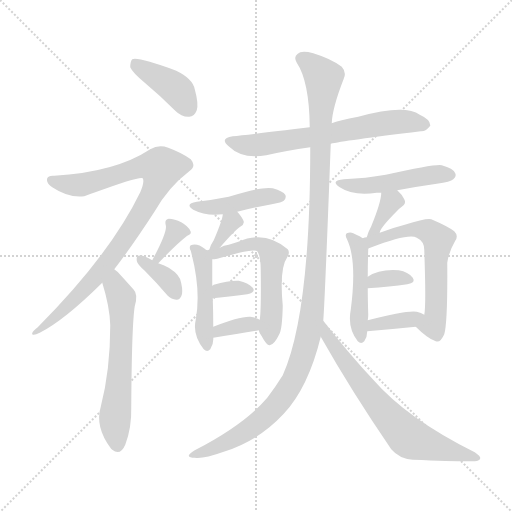
t = 0.00 s
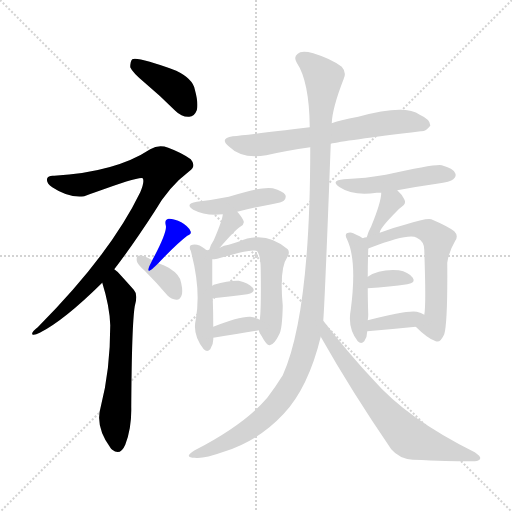
t = 2.65 s
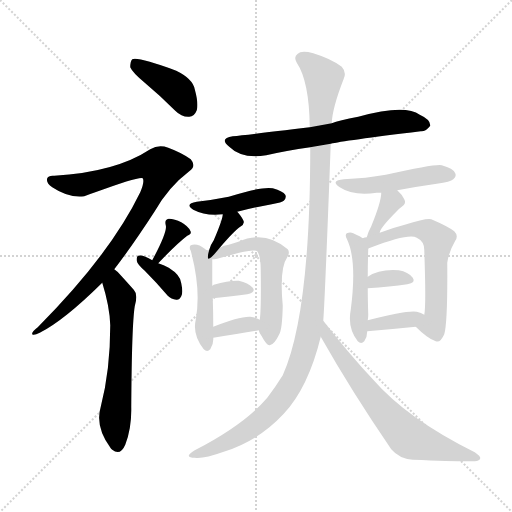
t = 5.31 s
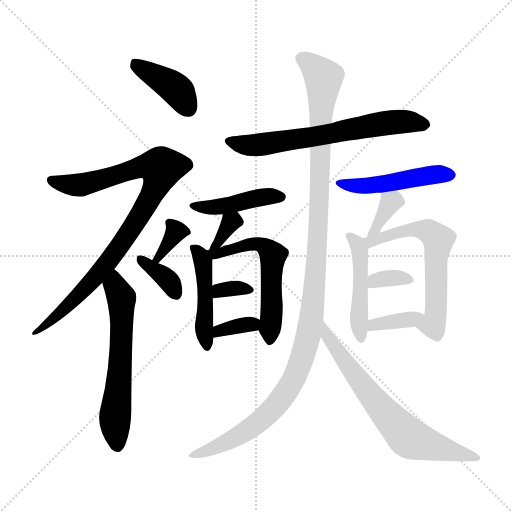
t = 7.96 s
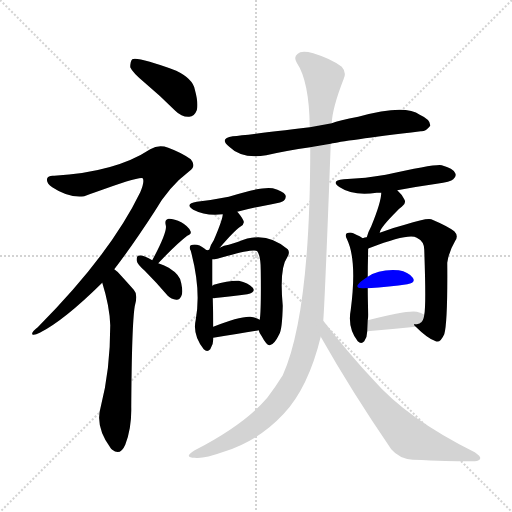
t = 10.61 s
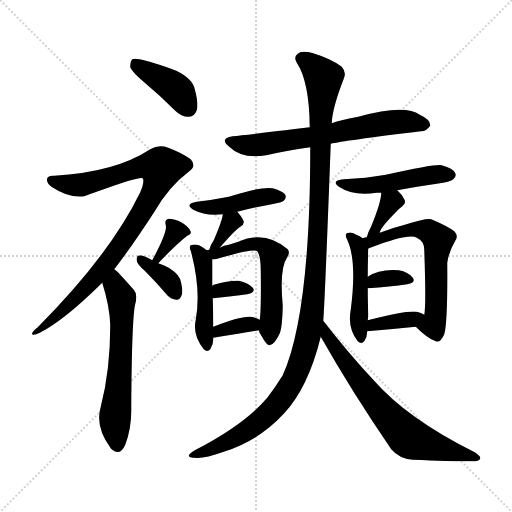
t = 13.26 s

The animated SVG that drew these frames (rendered in a browser with its animation timeline set to each time). Animation: 20 CSS @keyframes rules; one cycle of 13.26 s.

<svg version="1.1" viewBox="0 0 1024 1024" xmlns="http://www.w3.org/2000/svg">
  <g stroke="lightgray" stroke-dasharray="1,1" stroke-width="1" transform="scale(4, 4)">
    <line x1="0" y1="0" x2="256" y2="256"></line>
    <line x1="256" y1="0" x2="0" y2="256"></line>
    <line x1="128" y1="0" x2="128" y2="256"></line>
    <line x1="0" y1="128" x2="256" y2="128"></line>
  </g>
<g transform="scale(1, -1) translate(0, -900)">
   <style type="text/css">
    @keyframes keyframes0 {
      from {
       stroke: blue;
       stroke-dashoffset: 402;
       stroke-width: 128;
       }
       57% {
       animation-timing-function: step-end;
       stroke: blue;
       stroke-dashoffset: 0;
       stroke-width: 128;
       }
       to {
       stroke: black;
       stroke-width: 1024;
       }
       }
       #make-me-a-hanzi-animation-0 {
         animation: keyframes0 0.577148s both;
         animation-delay: 0.000000s;
         animation-timing-function: linear;
       }
    @keyframes keyframes1 {
      from {
       stroke: blue;
       stroke-dashoffset: 896;
       stroke-width: 128;
       }
       74% {
       animation-timing-function: step-end;
       stroke: blue;
       stroke-dashoffset: 0;
       stroke-width: 128;
       }
       to {
       stroke: black;
       stroke-width: 1024;
       }
       }
       #make-me-a-hanzi-animation-1 {
         animation: keyframes1 0.979167s both;
         animation-delay: 0.577148s;
         animation-timing-function: linear;
       }
    @keyframes keyframes2 {
      from {
       stroke: blue;
       stroke-dashoffset: 603;
       stroke-width: 128;
       }
       66% {
       animation-timing-function: step-end;
       stroke: blue;
       stroke-dashoffset: 0;
       stroke-width: 128;
       }
       to {
       stroke: black;
       stroke-width: 1024;
       }
       }
       #make-me-a-hanzi-animation-2 {
         animation: keyframes2 0.740723s both;
         animation-delay: 1.556315s;
         animation-timing-function: linear;
       }
    @keyframes keyframes3 {
      from {
       stroke: blue;
       stroke-dashoffset: 337;
       stroke-width: 128;
       }
       52% {
       animation-timing-function: step-end;
       stroke: blue;
       stroke-dashoffset: 0;
       stroke-width: 128;
       }
       to {
       stroke: black;
       stroke-width: 1024;
       }
       }
       #make-me-a-hanzi-animation-3 {
         animation: keyframes3 0.524251s both;
         animation-delay: 2.297038s;
         animation-timing-function: linear;
       }
    @keyframes keyframes4 {
      from {
       stroke: blue;
       stroke-dashoffset: 355;
       stroke-width: 128;
       }
       54% {
       animation-timing-function: step-end;
       stroke: blue;
       stroke-dashoffset: 0;
       stroke-width: 128;
       }
       to {
       stroke: black;
       stroke-width: 1024;
       }
       }
       #make-me-a-hanzi-animation-4 {
         animation: keyframes4 0.538900s both;
         animation-delay: 2.821289s;
         animation-timing-function: linear;
       }
    @keyframes keyframes5 {
      from {
       stroke: blue;
       stroke-dashoffset: 650;
       stroke-width: 128;
       }
       68% {
       animation-timing-function: step-end;
       stroke: blue;
       stroke-dashoffset: 0;
       stroke-width: 128;
       }
       to {
       stroke: black;
       stroke-width: 1024;
       }
       }
       #make-me-a-hanzi-animation-5 {
         animation: keyframes5 0.778971s both;
         animation-delay: 3.360189s;
         animation-timing-function: linear;
       }
    @keyframes keyframes6 {
      from {
       stroke: blue;
       stroke-dashoffset: 430;
       stroke-width: 128;
       }
       58% {
       animation-timing-function: step-end;
       stroke: blue;
       stroke-dashoffset: 0;
       stroke-width: 128;
       }
       to {
       stroke: black;
       stroke-width: 1024;
       }
       }
       #make-me-a-hanzi-animation-6 {
         animation: keyframes6 0.599935s both;
         animation-delay: 4.139160s;
         animation-timing-function: linear;
       }
    @keyframes keyframes7 {
      from {
       stroke: blue;
       stroke-dashoffset: 334;
       stroke-width: 128;
       }
       52% {
       animation-timing-function: step-end;
       stroke: blue;
       stroke-dashoffset: 0;
       stroke-width: 128;
       }
       to {
       stroke: black;
       stroke-width: 1024;
       }
       }
       #make-me-a-hanzi-animation-7 {
         animation: keyframes7 0.521810s both;
         animation-delay: 4.739095s;
         animation-timing-function: linear;
       }
    @keyframes keyframes8 {
      from {
       stroke: blue;
       stroke-dashoffset: 455;
       stroke-width: 128;
       }
       60% {
       animation-timing-function: step-end;
       stroke: blue;
       stroke-dashoffset: 0;
       stroke-width: 128;
       }
       to {
       stroke: black;
       stroke-width: 1024;
       }
       }
       #make-me-a-hanzi-animation-8 {
         animation: keyframes8 0.620280s both;
         animation-delay: 5.260905s;
         animation-timing-function: linear;
       }
    @keyframes keyframes9 {
      from {
       stroke: blue;
       stroke-dashoffset: 562;
       stroke-width: 128;
       }
       65% {
       animation-timing-function: step-end;
       stroke: blue;
       stroke-dashoffset: 0;
       stroke-width: 128;
       }
       to {
       stroke: black;
       stroke-width: 1024;
       }
       }
       #make-me-a-hanzi-animation-9 {
         animation: keyframes9 0.707357s both;
         animation-delay: 5.881185s;
         animation-timing-function: linear;
       }
    @keyframes keyframes10 {
      from {
       stroke: blue;
       stroke-dashoffset: 327;
       stroke-width: 128;
       }
       52% {
       animation-timing-function: step-end;
       stroke: blue;
       stroke-dashoffset: 0;
       stroke-width: 128;
       }
       to {
       stroke: black;
       stroke-width: 1024;
       }
       }
       #make-me-a-hanzi-animation-10 {
         animation: keyframes10 0.516113s both;
         animation-delay: 6.588542s;
         animation-timing-function: linear;
       }
    @keyframes keyframes11 {
      from {
       stroke: blue;
       stroke-dashoffset: 342;
       stroke-width: 128;
       }
       53% {
       animation-timing-function: step-end;
       stroke: blue;
       stroke-dashoffset: 0;
       stroke-width: 128;
       }
       to {
       stroke: black;
       stroke-width: 1024;
       }
       }
       #make-me-a-hanzi-animation-11 {
         animation: keyframes11 0.528320s both;
         animation-delay: 7.104655s;
         animation-timing-function: linear;
       }
    @keyframes keyframes12 {
      from {
       stroke: blue;
       stroke-dashoffset: 477;
       stroke-width: 128;
       }
       61% {
       animation-timing-function: step-end;
       stroke: blue;
       stroke-dashoffset: 0;
       stroke-width: 128;
       }
       to {
       stroke: black;
       stroke-width: 1024;
       }
       }
       #make-me-a-hanzi-animation-12 {
         animation: keyframes12 0.638184s both;
         animation-delay: 7.632975s;
         animation-timing-function: linear;
       }
    @keyframes keyframes13 {
      from {
       stroke: blue;
       stroke-dashoffset: 353;
       stroke-width: 128;
       }
       53% {
       animation-timing-function: step-end;
       stroke: blue;
       stroke-dashoffset: 0;
       stroke-width: 128;
       }
       to {
       stroke: black;
       stroke-width: 1024;
       }
       }
       #make-me-a-hanzi-animation-13 {
         animation: keyframes13 0.537272s both;
         animation-delay: 8.271159s;
         animation-timing-function: linear;
       }
    @keyframes keyframes14 {
      from {
       stroke: blue;
       stroke-dashoffset: 464;
       stroke-width: 128;
       }
       60% {
       animation-timing-function: step-end;
       stroke: blue;
       stroke-dashoffset: 0;
       stroke-width: 128;
       }
       to {
       stroke: black;
       stroke-width: 1024;
       }
       }
       #make-me-a-hanzi-animation-14 {
         animation: keyframes14 0.627604s both;
         animation-delay: 8.808431s;
         animation-timing-function: linear;
       }
    @keyframes keyframes15 {
      from {
       stroke: blue;
       stroke-dashoffset: 607;
       stroke-width: 128;
       }
       66% {
       animation-timing-function: step-end;
       stroke: blue;
       stroke-dashoffset: 0;
       stroke-width: 128;
       }
       to {
       stroke: black;
       stroke-width: 1024;
       }
       }
       #make-me-a-hanzi-animation-15 {
         animation: keyframes15 0.743978s both;
         animation-delay: 9.436035s;
         animation-timing-function: linear;
       }
    @keyframes keyframes16 {
      from {
       stroke: blue;
       stroke-dashoffset: 337;
       stroke-width: 128;
       }
       52% {
       animation-timing-function: step-end;
       stroke: blue;
       stroke-dashoffset: 0;
       stroke-width: 128;
       }
       to {
       stroke: black;
       stroke-width: 1024;
       }
       }
       #make-me-a-hanzi-animation-16 {
         animation: keyframes16 0.524251s both;
         animation-delay: 10.180013s;
         animation-timing-function: linear;
       }
    @keyframes keyframes17 {
      from {
       stroke: blue;
       stroke-dashoffset: 363;
       stroke-width: 128;
       }
       54% {
       animation-timing-function: step-end;
       stroke: blue;
       stroke-dashoffset: 0;
       stroke-width: 128;
       }
       to {
       stroke: black;
       stroke-width: 1024;
       }
       }
       #make-me-a-hanzi-animation-17 {
         animation: keyframes17 0.545410s both;
         animation-delay: 10.704264s;
         animation-timing-function: linear;
       }
    @keyframes keyframes18 {
      from {
       stroke: blue;
       stroke-dashoffset: 1187;
       stroke-width: 128;
       }
       79% {
       animation-timing-function: step-end;
       stroke: blue;
       stroke-dashoffset: 0;
       stroke-width: 128;
       }
       to {
       stroke: black;
       stroke-width: 1024;
       }
       }
       #make-me-a-hanzi-animation-18 {
         animation: keyframes18 1.215983s both;
         animation-delay: 11.249674s;
         animation-timing-function: linear;
       }
    @keyframes keyframes19 {
      from {
       stroke: blue;
       stroke-dashoffset: 673;
       stroke-width: 128;
       }
       69% {
       animation-timing-function: step-end;
       stroke: blue;
       stroke-dashoffset: 0;
       stroke-width: 128;
       }
       to {
       stroke: black;
       stroke-width: 1024;
       }
       }
       #make-me-a-hanzi-animation-19 {
         animation: keyframes19 0.797689s both;
         animation-delay: 12.465658s;
         animation-timing-function: linear;
       }
</style>
<path d="M 289.5 734.5 Q 319.5 709.5 350.5 678.5 Q 363.5 665.5 378.5 666.5 Q 388.5 666.5 393.5 679.5 Q 397.5 692.5 389.5 721.5 Q 385.5 742.5 352.5 758.5 Q 276.5 786.5 264.5 781.5 Q 260.5 777.5 260.5 765.5 Q 264.5 755.5 289.5 734.5 Z" fill="lightgray"></path> 
<path d="M 228.5 361.5 Q 265.5 409.5 309.5 477.5 Q 337.5 526.5 378.5 557.5 Q 393.5 567.5 381.5 581.5 Q 363.5 594.5 336.5 604.5 Q 317.5 611.5 300.5 601.5 Q 230.5 555.5 108.5 548.5 Q 96.5 549.5 94.5 543.5 Q 91.5 534.5 104.5 525.5 Q 137.5 503.5 168.5 507.5 Q 178.5 511.5 190.5 515.5 Q 280.5 548.5 285.5 543.5 Q 289.5 536.5 280.5 515.5 Q 220.5 391.5 75.5 245.5 Q 62.5 235.5 64.5 231.5 Q 67.5 228.5 79.5 234.5 Q 127.5 258.5 204.5 334.5 L 228.5 361.5 Z" fill="lightgray"></path> 
<path d="M 204.5 334.5 Q 219.5 286.5 220.5 249.5 Q 220.5 159.5 201.5 86.5 Q 189.5 46.5 221.5 3.5 Q 222.5 2.5 224.5 0.5 Q 240.5 -12.5 250.5 10.5 Q 263.5 44.5 262.5 85.5 Q 263.5 250.5 269.5 287.5 Q 276.5 311.5 267.5 320.5 Q 251.5 338.5 240.5 350.5 Q 234.5 357.5 228.5 361.5 C 205.5 380.5 195.5 363.5 204.5 334.5 Z" fill="lightgray"></path> 
<path d="M 316.5 373.5 Q 353.5 412.5 374.5 428.5 Q 384.5 432.5 380.5 438.5 Q 376.5 447.5 362.5 455.5 Q 349.5 462.5 337.5 462.5 Q 328.5 461.5 331.5 449.5 Q 335.5 437.5 304.5 379.5 C 290.5 353.5 295.5 351.5 316.5 373.5 Z" fill="lightgray"></path> 
<path d="M 304.5 379.5 Q 285.5 391.5 276.5 388.5 Q 272.5 387.5 273.5 378.5 Q 274.5 371.5 289.5 358.5 Q 311.5 336.5 335.5 308.5 Q 342.5 301.5 352.5 300.5 Q 358.5 299.5 362.5 307.5 Q 366.5 314.5 362.5 333.5 Q 361.5 349.5 337.5 364.5 Q 327.5 370.5 316.5 373.5 L 304.5 379.5 Z" fill="lightgray"></path> 
<path d="M 661.5 612.5 Q 685.5 618.5 841.5 637.5 Q 851.5 636.5 860.5 648.5 Q 861.5 660.5 839.5 670.5 Q 809.5 692.5 716.5 666.5 Q 677.5 659.5 663.5 653.5 L 619.5 645.5 Q 495.5 630.5 465.5 627.5 Q 437.5 623.5 458.5 606.5 Q 483.5 581.5 532.5 589.5 Q 571.5 598.5 620.5 605.5 L 661.5 612.5 Z" fill="lightgray"></path> 
<path d="M 474.5 476.5 Q 508.5 485.5 543.5 491.5 Q 564.5 495.5 567.5 498.5 Q 573.5 504.5 570.5 510.5 Q 566.5 517.5 545.5 523.5 Q 523.5 527.5 457.5 506.5 Q 427.5 500.5 393.5 496.5 Q 368.5 492.5 386.5 480.5 Q 411.5 467.5 445.5 471.5 L 474.5 476.5 Z" fill="lightgray"></path> 
<path d="M 439.5 404.5 Q 467.5 437.5 480.5 446.5 Q 490.5 452.5 486.5 459.5 Q 483.5 466.5 474.5 476.5 C 454.5 499.5 448.5 501.5 445.5 471.5 Q 445.5 461.5 427.5 419.5 Q 420.5 409.5 418.5 400.5 C 410.5 371.5 420.5 381.5 439.5 404.5 Z" fill="lightgray"></path> 
<path d="M 418.5 400.5 Q 415.5 400.5 414.5 399.5 Q 411.5 400.5 409.5 402.5 Q 394.5 414.5 381.5 409.5 Q 377.5 405.5 381.5 398.5 Q 402.5 320.5 391.5 260.5 Q 384.5 230.5 407.5 201.5 Q 414.5 194.5 420.5 201.5 Q 427.5 211.5 426.5 224.5 L 426.5 246.5 Q 426.5 274.5 425.5 303.5 L 424.5 328.5 Q 424.5 355.5 424.5 381.5 C 424.5 400.5 424.5 400.5 418.5 400.5 Z" fill="lightgray"></path> 
<path d="M 517.5 239.5 Q 518.5 233.5 523.5 227.5 Q 533.5 208.5 539.5 209.5 Q 548.5 210.5 558.5 231.5 Q 564.5 241.5 565.5 288.5 Q 558.5 363.5 574.5 385.5 Q 580.5 395.5 575.5 401.5 Q 530.5 440.5 476.5 416.5 Q 467.5 413.5 457.5 410.5 Q 447.5 409.5 439.5 404.5 C 412.5 391.5 394.5 378.5 424.5 381.5 Q 428.5 381.5 434.5 382.5 Q 507.5 403.5 514.5 397.5 Q 521.5 388.5 521.5 358.5 Q 522.5 280.5 519.5 260.5 L 517.5 239.5 Z" fill="lightgray"></path> 
<path d="M 425.5 303.5 Q 465.5 307.5 494.5 311.5 Q 512.5 315.5 505.5 324.5 Q 496.5 334.5 477.5 338.5 Q 458.5 339.5 427.5 330.5 Q 426.5 329.5 424.5 328.5 C 399.5 312.5 395.5 300.5 425.5 303.5 Z" fill="lightgray"></path> 
<path d="M 426.5 224.5 Q 480.5 233.5 517.5 239.5 C 547.5 244.5 546.5 247.5 519.5 260.5 Q 512.5 264.5 500.5 266.5 Q 478.5 267.5 426.5 246.5 C 398.5 235.5 396.5 219.5 426.5 224.5 Z" fill="lightgray"></path> 
<path d="M 794.5 519.5 Q 831.5 526.5 873.5 532.5 Q 901.5 536.5 906.5 541.5 Q 913.5 547.5 910.5 553.5 Q 906.5 563.5 883.5 569.5 Q 871.5 572.5 771.5 550.5 Q 732.5 543.5 687.5 541.5 Q 659.5 538.5 679.5 525.5 Q 706.5 507.5 753.5 514.5 Q 756.5 514.5 762.5 514.5 L 794.5 519.5 Z" fill="lightgray"></path> 
<path d="M 759.5 434.5 Q 759.5 443.5 793.5 477.5 Q 796.5 481.5 803.5 486.5 Q 813.5 493.5 808.5 501.5 Q 804.5 510.5 794.5 519.5 C 772.5 540.5 764.5 544.5 762.5 514.5 Q 762.5 496.5 742.5 447.5 Q 735.5 434.5 733.5 425.5 C 725.5 396.5 751.5 405.5 759.5 434.5 Z" fill="lightgray"></path> 
<path d="M 725.5 423.5 Q 722.5 426.5 706.5 433.5 Q 700.5 436.5 693.5 433.5 Q 689.5 430.5 693.5 422.5 Q 714.5 380.5 701.5 280.5 Q 694.5 244.5 715.5 217.5 Q 722.5 210.5 728.5 217.5 Q 734.5 226.5 734.5 237.5 L 735.5 259.5 Q 736.5 265.5 736.5 270.5 Q 735.5 301.5 735.5 323.5 L 735.5 346.5 Q 735.5 373.5 736.5 402.5 C 736.5 416.5 736.5 416.5 725.5 423.5 Z" fill="lightgray"></path> 
<path d="M 831.5 246.5 Q 855.5 222.5 871.5 217.5 Q 880.5 213.5 888.5 231.5 Q 895.5 255.5 894.5 374.5 Q 897.5 396.5 910.5 418.5 Q 917.5 428.5 908.5 437.5 Q 895.5 447.5 862.5 461.5 Q 853.5 464.5 809.5 450.5 Q 785.5 444.5 759.5 434.5 L 733.5 425.5 Q 729.5 425.5 725.5 423.5 C 696.5 415.5 708.5 390.5 736.5 402.5 Q 736.5 403.5 740.5 404.5 Q 818.5 434.5 833.5 424.5 Q 848.5 417.5 848.5 400.5 Q 852.5 288.5 848.5 270.5 C 845.5 240.5 818.5 258.5 831.5 246.5 Z" fill="lightgray"></path> 
<path d="M 735.5 323.5 Q 780.5 326.5 814.5 331.5 Q 832.5 334.5 825.5 344.5 Q 816.5 356.5 797.5 359.5 Q 758.5 362.5 735.5 346.5 C 710.5 330.5 705.5 321.5 735.5 323.5 Z" fill="lightgray"></path> 
<path d="M 734.5 237.5 Q 782.5 241.5 831.5 246.5 C 861.5 249.5 874.5 255.5 848.5 270.5 Q 842.5 274.5 833.5 276.5 Q 812.5 279.5 735.5 259.5 C 706.5 251.5 704.5 234.5 734.5 237.5 Z" fill="lightgray"></path> 
<path d="M 646.5 258.5 Q 649.5 292.5 661.5 612.5 L 663.5 653.5 Q 664.5 683.5 687.5 742.5 Q 693.5 755.5 683.5 766.5 Q 662.5 782.5 626.5 793.5 Q 602.5 799.5 595.5 792.5 Q 586.5 786.5 593.5 774.5 Q 618.5 737.5 619.5 645.5 L 620.5 605.5 Q 620.5 271.5 565.5 149.5 Q 550.5 125.5 534.5 104.5 Q 488.5 50.5 389.5 -0.5 Q 377.5 -7.5 377.5 -11.5 Q 378.5 -15.5 389.5 -15.5 Q 405.5 -18.5 447.5 -3.5 Q 517.5 18.5 567.5 72.5 Q 616.5 124.5 641.5 226.5 L 646.5 258.5 Z" fill="lightgray"></path> 
<path d="M 641.5 226.5 Q 702.5 118.5 782.5 1.5 Q 798.5 -17.5 825.5 -19.5 Q 919.5 -23.5 949.5 -22.5 Q 959.5 -21.5 960.5 -16.5 Q 961.5 -12.5 949.5 -4.5 Q 814.5 62.5 746.5 140.5 Q 698.5 191.5 646.5 258.5 C 628.5 282.5 626.5 252.5 641.5 226.5 Z" fill="lightgray"></path> 
      <clipPath id="make-me-a-hanzi-clip-0">
      <path d="M 289.5 734.5 Q 319.5 709.5 350.5 678.5 Q 363.5 665.5 378.5 666.5 Q 388.5 666.5 393.5 679.5 Q 397.5 692.5 389.5 721.5 Q 385.5 742.5 352.5 758.5 Q 276.5 786.5 264.5 781.5 Q 260.5 777.5 260.5 765.5 Q 264.5 755.5 289.5 734.5 Z" fill="lightgray"></path>
      </clipPath>
      <path clip-path="url(#make-me-a-hanzi-clip-0)" d="M 268.5 775.5 L 352.5 721.5 L 377.5 682.5 " fill="none" id="make-me-a-hanzi-animation-0" stroke-dasharray="274 548" stroke-linecap="round"></path>

      <clipPath id="make-me-a-hanzi-clip-1">
      <path d="M 228.5 361.5 Q 265.5 409.5 309.5 477.5 Q 337.5 526.5 378.5 557.5 Q 393.5 567.5 381.5 581.5 Q 363.5 594.5 336.5 604.5 Q 317.5 611.5 300.5 601.5 Q 230.5 555.5 108.5 548.5 Q 96.5 549.5 94.5 543.5 Q 91.5 534.5 104.5 525.5 Q 137.5 503.5 168.5 507.5 Q 178.5 511.5 190.5 515.5 Q 280.5 548.5 285.5 543.5 Q 289.5 536.5 280.5 515.5 Q 220.5 391.5 75.5 245.5 Q 62.5 235.5 64.5 231.5 Q 67.5 228.5 79.5 234.5 Q 127.5 258.5 204.5 334.5 L 228.5 361.5 Z" fill="lightgray"></path>
      </clipPath>
      <path clip-path="url(#make-me-a-hanzi-clip-1)" d="M 103.5 539.5 L 165.5 530.5 L 280.5 566.5 L 314.5 567.5 L 322.5 560.5 L 295.5 495.5 L 226.5 389.5 L 138.5 290.5 L 73.5 238.5 " fill="none" id="make-me-a-hanzi-animation-1" stroke-dasharray="768 1536" stroke-linecap="round"></path>

      <clipPath id="make-me-a-hanzi-clip-2">
      <path d="M 204.5 334.5 Q 219.5 286.5 220.5 249.5 Q 220.5 159.5 201.5 86.5 Q 189.5 46.5 221.5 3.5 Q 222.5 2.5 224.5 0.5 Q 240.5 -12.5 250.5 10.5 Q 263.5 44.5 262.5 85.5 Q 263.5 250.5 269.5 287.5 Q 276.5 311.5 267.5 320.5 Q 251.5 338.5 240.5 350.5 Q 234.5 357.5 228.5 361.5 C 205.5 380.5 195.5 363.5 204.5 334.5 Z" fill="lightgray"></path>
      </clipPath>
      <path clip-path="url(#make-me-a-hanzi-clip-2)" d="M 227.5 354.5 L 229.5 328.5 L 243.5 300.5 L 239.5 144.5 L 229.5 57.5 L 235.5 11.5 " fill="none" id="make-me-a-hanzi-animation-2" stroke-dasharray="475 950" stroke-linecap="round"></path>

      <clipPath id="make-me-a-hanzi-clip-3">
      <path d="M 316.5 373.5 Q 353.5 412.5 374.5 428.5 Q 384.5 432.5 380.5 438.5 Q 376.5 447.5 362.5 455.5 Q 349.5 462.5 337.5 462.5 Q 328.5 461.5 331.5 449.5 Q 335.5 437.5 304.5 379.5 C 290.5 353.5 295.5 351.5 316.5 373.5 Z" fill="lightgray"></path>
      </clipPath>
      <path clip-path="url(#make-me-a-hanzi-clip-3)" d="M 370.5 437.5 L 351.5 437.5 L 315.5 387.5 " fill="none" id="make-me-a-hanzi-animation-3" stroke-dasharray="209 418" stroke-linecap="round"></path>

      <clipPath id="make-me-a-hanzi-clip-4">
      <path d="M 304.5 379.5 Q 285.5 391.5 276.5 388.5 Q 272.5 387.5 273.5 378.5 Q 274.5 371.5 289.5 358.5 Q 311.5 336.5 335.5 308.5 Q 342.5 301.5 352.5 300.5 Q 358.5 299.5 362.5 307.5 Q 366.5 314.5 362.5 333.5 Q 361.5 349.5 337.5 364.5 Q 327.5 370.5 316.5 373.5 L 304.5 379.5 Z" fill="lightgray"></path>
      </clipPath>
      <path clip-path="url(#make-me-a-hanzi-clip-4)" d="M 281.5 381.5 L 332.5 343.5 L 350.5 313.5 " fill="none" id="make-me-a-hanzi-animation-4" stroke-dasharray="227 454" stroke-linecap="round"></path>

      <clipPath id="make-me-a-hanzi-clip-5">
      <path d="M 661.5 612.5 Q 685.5 618.5 841.5 637.5 Q 851.5 636.5 860.5 648.5 Q 861.5 660.5 839.5 670.5 Q 809.5 692.5 716.5 666.5 Q 677.5 659.5 663.5 653.5 L 619.5 645.5 Q 495.5 630.5 465.5 627.5 Q 437.5 623.5 458.5 606.5 Q 483.5 581.5 532.5 589.5 Q 571.5 598.5 620.5 605.5 L 661.5 612.5 Z" fill="lightgray"></path>
      </clipPath>
      <path clip-path="url(#make-me-a-hanzi-clip-5)" d="M 460.5 617.5 L 483.5 610.5 L 521.5 610.5 L 787.5 656.5 L 849.5 650.5 " fill="none" id="make-me-a-hanzi-animation-5" stroke-dasharray="522 1044" stroke-linecap="round"></path>

      <clipPath id="make-me-a-hanzi-clip-6">
      <path d="M 474.5 476.5 Q 508.5 485.5 543.5 491.5 Q 564.5 495.5 567.5 498.5 Q 573.5 504.5 570.5 510.5 Q 566.5 517.5 545.5 523.5 Q 523.5 527.5 457.5 506.5 Q 427.5 500.5 393.5 496.5 Q 368.5 492.5 386.5 480.5 Q 411.5 467.5 445.5 471.5 L 474.5 476.5 Z" fill="lightgray"></path>
      </clipPath>
      <path clip-path="url(#make-me-a-hanzi-clip-6)" d="M 388.5 489.5 L 436.5 485.5 L 519.5 504.5 L 560.5 506.5 " fill="none" id="make-me-a-hanzi-animation-6" stroke-dasharray="302 604" stroke-linecap="round"></path>

      <clipPath id="make-me-a-hanzi-clip-7">
      <path d="M 439.5 404.5 Q 467.5 437.5 480.5 446.5 Q 490.5 452.5 486.5 459.5 Q 483.5 466.5 474.5 476.5 C 454.5 499.5 448.5 501.5 445.5 471.5 Q 445.5 461.5 427.5 419.5 Q 420.5 409.5 418.5 400.5 C 410.5 371.5 420.5 381.5 439.5 404.5 Z" fill="lightgray"></path>
      </clipPath>
      <path clip-path="url(#make-me-a-hanzi-clip-7)" d="M 469.5 464.5 L 440.5 425.5 L 440.5 417.5 L 423.5 404.5 " fill="none" id="make-me-a-hanzi-animation-7" stroke-dasharray="206 412" stroke-linecap="round"></path>

      <clipPath id="make-me-a-hanzi-clip-8">
      <path d="M 418.5 400.5 Q 415.5 400.5 414.5 399.5 Q 411.5 400.5 409.5 402.5 Q 394.5 414.5 381.5 409.5 Q 377.5 405.5 381.5 398.5 Q 402.5 320.5 391.5 260.5 Q 384.5 230.5 407.5 201.5 Q 414.5 194.5 420.5 201.5 Q 427.5 211.5 426.5 224.5 L 426.5 246.5 Q 426.5 274.5 425.5 303.5 L 424.5 328.5 Q 424.5 355.5 424.5 381.5 C 424.5 400.5 424.5 400.5 418.5 400.5 Z" fill="lightgray"></path>
      </clipPath>
      <path clip-path="url(#make-me-a-hanzi-clip-8)" d="M 388.5 404.5 L 405.5 380.5 L 408.5 240.5 L 414.5 211.5 " fill="none" id="make-me-a-hanzi-animation-8" stroke-dasharray="327 654" stroke-linecap="round"></path>

      <clipPath id="make-me-a-hanzi-clip-9">
      <path d="M 517.5 239.5 Q 518.5 233.5 523.5 227.5 Q 533.5 208.5 539.5 209.5 Q 548.5 210.5 558.5 231.5 Q 564.5 241.5 565.5 288.5 Q 558.5 363.5 574.5 385.5 Q 580.5 395.5 575.5 401.5 Q 530.5 440.5 476.5 416.5 Q 467.5 413.5 457.5 410.5 Q 447.5 409.5 439.5 404.5 C 412.5 391.5 394.5 378.5 424.5 381.5 Q 428.5 381.5 434.5 382.5 Q 507.5 403.5 514.5 397.5 Q 521.5 388.5 521.5 358.5 Q 522.5 280.5 519.5 260.5 L 517.5 239.5 Z" fill="lightgray"></path>
      </clipPath>
      <path clip-path="url(#make-me-a-hanzi-clip-9)" d="M 424.5 397.5 L 444.5 391.5 L 454.5 399.5 L 501.5 412.5 L 525.5 409.5 L 543.5 393.5 L 540.5 218.5 " fill="none" id="make-me-a-hanzi-animation-9" stroke-dasharray="434 868" stroke-linecap="round"></path>

      <clipPath id="make-me-a-hanzi-clip-10">
      <path d="M 425.5 303.5 Q 465.5 307.5 494.5 311.5 Q 512.5 315.5 505.5 324.5 Q 496.5 334.5 477.5 338.5 Q 458.5 339.5 427.5 330.5 Q 426.5 329.5 424.5 328.5 C 399.5 312.5 395.5 300.5 425.5 303.5 Z" fill="lightgray"></path>
      </clipPath>
      <path clip-path="url(#make-me-a-hanzi-clip-10)" d="M 432.5 310.5 L 439.5 319.5 L 451.5 321.5 L 482.5 324.5 L 497.5 319.5 " fill="none" id="make-me-a-hanzi-animation-10" stroke-dasharray="199 398" stroke-linecap="round"></path>

      <clipPath id="make-me-a-hanzi-clip-11">
      <path d="M 426.5 224.5 Q 480.5 233.5 517.5 239.5 C 547.5 244.5 546.5 247.5 519.5 260.5 Q 512.5 264.5 500.5 266.5 Q 478.5 267.5 426.5 246.5 C 398.5 235.5 396.5 219.5 426.5 224.5 Z" fill="lightgray"></path>
      </clipPath>
      <path clip-path="url(#make-me-a-hanzi-clip-11)" d="M 434.5 230.5 L 439.5 241.5 L 512.5 255.5 " fill="none" id="make-me-a-hanzi-animation-11" stroke-dasharray="214 428" stroke-linecap="round"></path>

      <clipPath id="make-me-a-hanzi-clip-12">
      <path d="M 794.5 519.5 Q 831.5 526.5 873.5 532.5 Q 901.5 536.5 906.5 541.5 Q 913.5 547.5 910.5 553.5 Q 906.5 563.5 883.5 569.5 Q 871.5 572.5 771.5 550.5 Q 732.5 543.5 687.5 541.5 Q 659.5 538.5 679.5 525.5 Q 706.5 507.5 753.5 514.5 Q 756.5 514.5 762.5 514.5 L 794.5 519.5 Z" fill="lightgray"></path>
      </clipPath>
      <path clip-path="url(#make-me-a-hanzi-clip-12)" d="M 680.5 534.5 L 701.5 528.5 L 739.5 529.5 L 858.5 549.5 L 898.5 550.5 " fill="none" id="make-me-a-hanzi-animation-12" stroke-dasharray="349 698" stroke-linecap="round"></path>

      <clipPath id="make-me-a-hanzi-clip-13">
      <path d="M 759.5 434.5 Q 759.5 443.5 793.5 477.5 Q 796.5 481.5 803.5 486.5 Q 813.5 493.5 808.5 501.5 Q 804.5 510.5 794.5 519.5 C 772.5 540.5 764.5 544.5 762.5 514.5 Q 762.5 496.5 742.5 447.5 Q 735.5 434.5 733.5 425.5 C 725.5 396.5 751.5 405.5 759.5 434.5 Z" fill="lightgray"></path>
      </clipPath>
      <path clip-path="url(#make-me-a-hanzi-clip-13)" d="M 768.5 509.5 L 781.5 495.5 L 739.5 429.5 " fill="none" id="make-me-a-hanzi-animation-13" stroke-dasharray="225 450" stroke-linecap="round"></path>

      <clipPath id="make-me-a-hanzi-clip-14">
      <path d="M 725.5 423.5 Q 722.5 426.5 706.5 433.5 Q 700.5 436.5 693.5 433.5 Q 689.5 430.5 693.5 422.5 Q 714.5 380.5 701.5 280.5 Q 694.5 244.5 715.5 217.5 Q 722.5 210.5 728.5 217.5 Q 734.5 226.5 734.5 237.5 L 735.5 259.5 Q 736.5 265.5 736.5 270.5 Q 735.5 301.5 735.5 323.5 L 735.5 346.5 Q 735.5 373.5 736.5 402.5 C 736.5 416.5 736.5 416.5 725.5 423.5 Z" fill="lightgray"></path>
      </clipPath>
      <path clip-path="url(#make-me-a-hanzi-clip-14)" d="M 700.5 428.5 L 719.5 395.5 L 717.5 250.5 L 722.5 226.5 " fill="none" id="make-me-a-hanzi-animation-14" stroke-dasharray="336 672" stroke-linecap="round"></path>

      <clipPath id="make-me-a-hanzi-clip-15">
      <path d="M 831.5 246.5 Q 855.5 222.5 871.5 217.5 Q 880.5 213.5 888.5 231.5 Q 895.5 255.5 894.5 374.5 Q 897.5 396.5 910.5 418.5 Q 917.5 428.5 908.5 437.5 Q 895.5 447.5 862.5 461.5 Q 853.5 464.5 809.5 450.5 Q 785.5 444.5 759.5 434.5 L 733.5 425.5 Q 729.5 425.5 725.5 423.5 C 696.5 415.5 708.5 390.5 736.5 402.5 Q 736.5 403.5 740.5 404.5 Q 818.5 434.5 833.5 424.5 Q 848.5 417.5 848.5 400.5 Q 852.5 288.5 848.5 270.5 C 845.5 240.5 818.5 258.5 831.5 246.5 Z" fill="lightgray"></path>
      </clipPath>
      <path clip-path="url(#make-me-a-hanzi-clip-15)" d="M 730.5 419.5 L 750.5 415.5 L 756.5 422.5 L 822.5 442.5 L 860.5 435.5 L 875.5 420.5 L 870.5 266.5 L 863.5 249.5 L 843.5 247.5 " fill="none" id="make-me-a-hanzi-animation-15" stroke-dasharray="479 958" stroke-linecap="round"></path>

      <clipPath id="make-me-a-hanzi-clip-16">
      <path d="M 735.5 323.5 Q 780.5 326.5 814.5 331.5 Q 832.5 334.5 825.5 344.5 Q 816.5 356.5 797.5 359.5 Q 758.5 362.5 735.5 346.5 C 710.5 330.5 705.5 321.5 735.5 323.5 Z" fill="lightgray"></path>
      </clipPath>
      <path clip-path="url(#make-me-a-hanzi-clip-16)" d="M 743.5 329.5 L 749.5 338.5 L 772.5 343.5 L 818.5 339.5 " fill="none" id="make-me-a-hanzi-animation-16" stroke-dasharray="209 418" stroke-linecap="round"></path>

      <clipPath id="make-me-a-hanzi-clip-17">
      <path d="M 734.5 237.5 Q 782.5 241.5 831.5 246.5 C 861.5 249.5 874.5 255.5 848.5 270.5 Q 842.5 274.5 833.5 276.5 Q 812.5 279.5 735.5 259.5 C 706.5 251.5 704.5 234.5 734.5 237.5 Z" fill="lightgray"></path>
      </clipPath>
      <path clip-path="url(#make-me-a-hanzi-clip-17)" d="M 740.5 242.5 L 748.5 252.5 L 841.5 266.5 " fill="none" id="make-me-a-hanzi-animation-17" stroke-dasharray="235 470" stroke-linecap="round"></path>

      <clipPath id="make-me-a-hanzi-clip-18">
      <path d="M 646.5 258.5 Q 649.5 292.5 661.5 612.5 L 663.5 653.5 Q 664.5 683.5 687.5 742.5 Q 693.5 755.5 683.5 766.5 Q 662.5 782.5 626.5 793.5 Q 602.5 799.5 595.5 792.5 Q 586.5 786.5 593.5 774.5 Q 618.5 737.5 619.5 645.5 L 620.5 605.5 Q 620.5 271.5 565.5 149.5 Q 550.5 125.5 534.5 104.5 Q 488.5 50.5 389.5 -0.5 Q 377.5 -7.5 377.5 -11.5 Q 378.5 -15.5 389.5 -15.5 Q 405.5 -18.5 447.5 -3.5 Q 517.5 18.5 567.5 72.5 Q 616.5 124.5 641.5 226.5 L 646.5 258.5 Z" fill="lightgray"></path>
      </clipPath>
      <path clip-path="url(#make-me-a-hanzi-clip-18)" d="M 602.5 782.5 L 627.5 767.5 L 647.5 744.5 L 632.5 364.5 L 611.5 206.5 L 583.5 134.5 L 535.5 71.5 L 476.5 27.5 L 383.5 -12.5 " fill="none" id="make-me-a-hanzi-animation-18" stroke-dasharray="1059 2118" stroke-linecap="round"></path>

      <clipPath id="make-me-a-hanzi-clip-19">
      <path d="M 641.5 226.5 Q 702.5 118.5 782.5 1.5 Q 798.5 -17.5 825.5 -19.5 Q 919.5 -23.5 949.5 -22.5 Q 959.5 -21.5 960.5 -16.5 Q 961.5 -12.5 949.5 -4.5 Q 814.5 62.5 746.5 140.5 Q 698.5 191.5 646.5 258.5 C 628.5 282.5 626.5 252.5 641.5 226.5 Z" fill="lightgray"></path>
      </clipPath>
      <path clip-path="url(#make-me-a-hanzi-clip-19)" d="M 649.5 241.5 L 663.5 213.5 L 735.5 115.5 L 810.5 30.5 L 838.5 15.5 L 953.5 -16.5 " fill="none" id="make-me-a-hanzi-animation-19" stroke-dasharray="545 1090" stroke-linecap="round"></path>

</g>
</svg>
